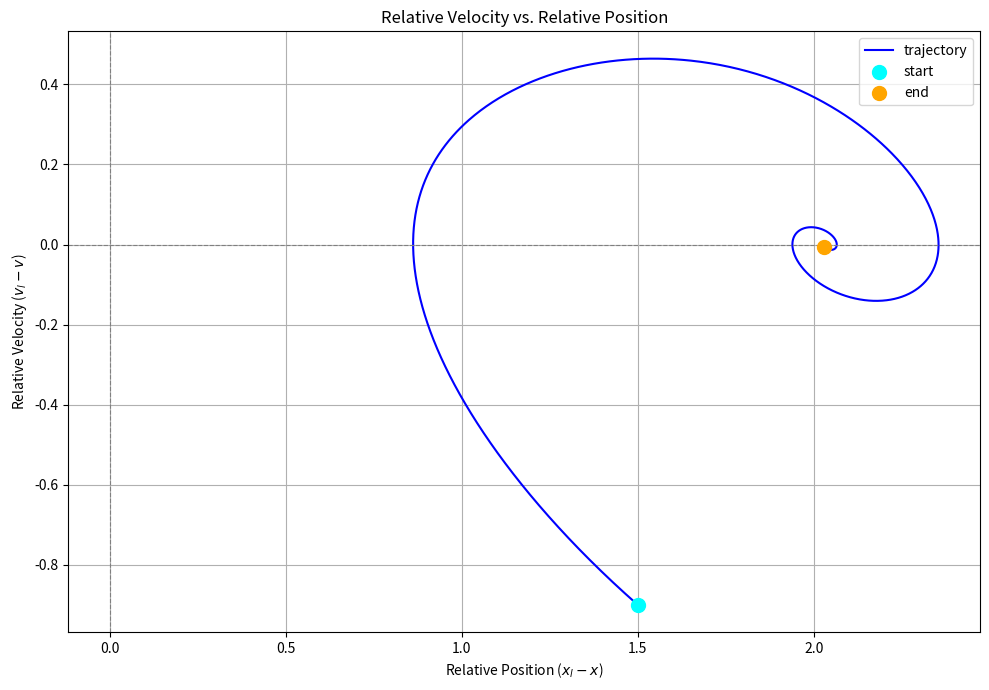

Write the Python code that produced this figure.
import matplotlib
matplotlib.use('Agg')
import numpy as np
import matplotlib.pyplot as plt

def dynamics(xl, vl, x, v, params):
    alpha = params['alpha']
    vmax_desired = params['vmax_desired']

    # Leading
    xl_dot = vl
    vl_dot = 0.0

    # Relative position and speed
    delta_x = xl - x
    delta_v = vl - v

    # Ego
    x_dot = v
    v_optimal = np.tanh(delta_x - 2) + np.tanh(2)
    # Set bounds on v_optimal
    v_optimal = np.clip(v_optimal, 0, vmax_desired)
    v_dot = alpha * (v_optimal - v)

    return xl_dot, vl_dot, x_dot, v_dot

def euler(xl0, vl0, x0, v0, params, dt, T):
    num_steps = int(T / dt)
    # time_points = np.linspace(0, T, num_steps)

    # Initial
    xl = xl0
    vl = vl0
    x = x0
    v = v0

    rel_x = []
    rel_v = []

    rel_x.append(xl - x)
    rel_v.append(vl - v)

    for _ in range(num_steps):
        xl_dot, vl_dot, x_dot, v_dot = dynamics(xl, vl, x, v, params)

        xl += xl_dot * dt
        vl += vl_dot * dt
        x += x_dot * dt
        v += v_dot * dt

        rel_x.append(xl - x)
        rel_v.append(vl - v)

    return np.array(rel_x), np.array(rel_v)

if __name__ == "__main__":
    xl0 = 2.5
    vl0 = 1.0
    x0 = 1.0
    v0 = 1.9

    params = {
        'alpha': 0.5,
        'vmax_desired': 1.964
    }

    dt = 0.01
    T = 20.0

    # Simulation
    rel_x, rel_v = euler(xl0, vl0, x0, v0, params, dt, T)



    # Plot
    plt.figure(figsize=(10, 7))
    plt.plot(rel_x, rel_v, label='trajectory', color='blue')
    plt.scatter(rel_x[0], rel_v[0], color='cyan', s=100, zorder=5, label='start')
    plt.scatter(rel_x[-1], rel_v[-1], color='orange', s=100, zorder=5, label='end')

    plt.title('Relative Velocity vs. Relative Position')
    plt.xlabel('Relative Position ($x_l - x$)')
    plt.ylabel('Relative Velocity ($v_l - v$)')
    plt.grid(True)
    plt.axhline(0, color='gray', linestyle='--', linewidth=0.8)
    plt.axvline(0, color='gray', linestyle='--', linewidth=0.8)
    plt.legend()
    plt.tight_layout()
    plt.savefig('ovm_euler.png')